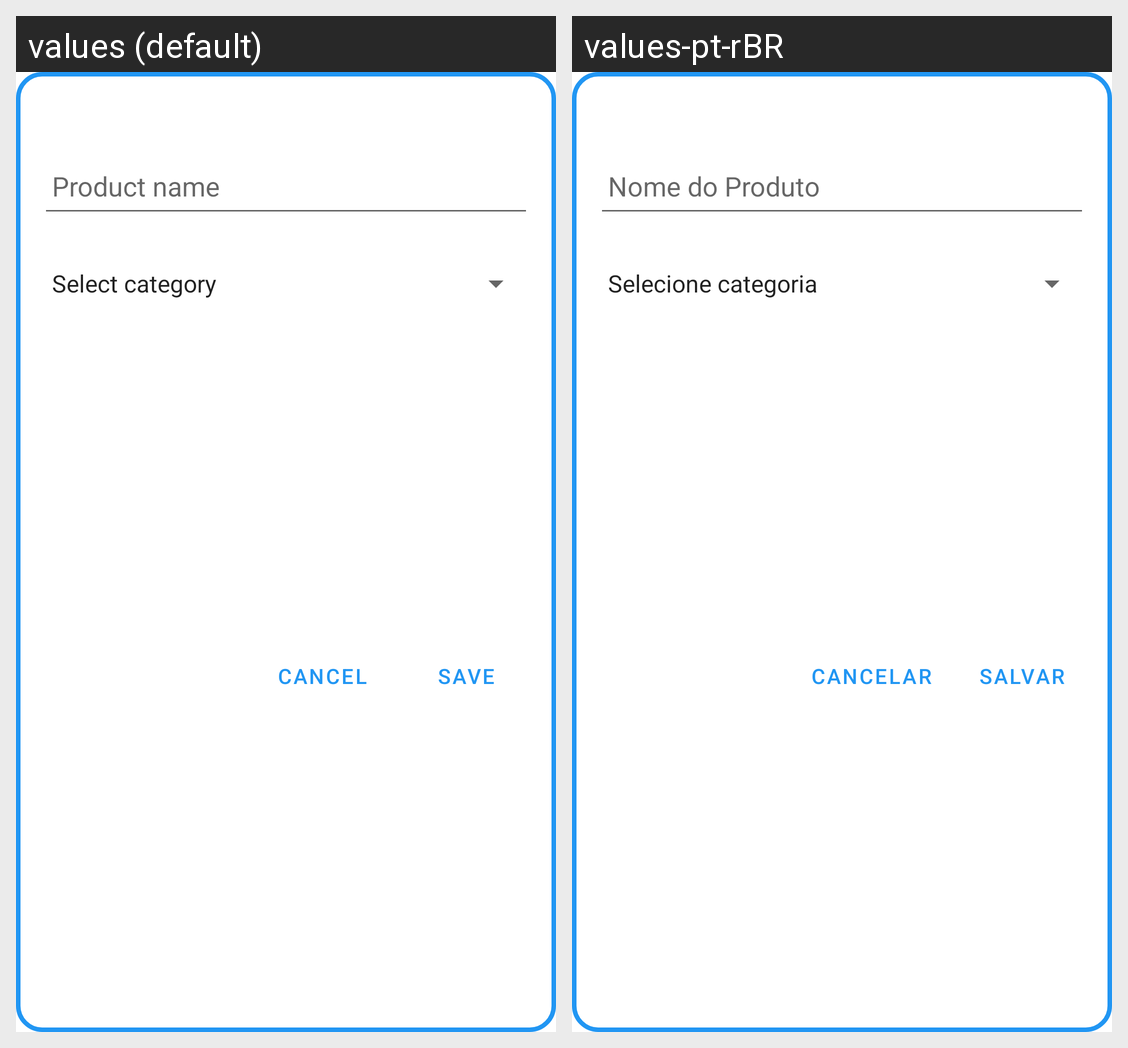

Locale-by-locale string values for the Android screen shown in this grid:
Android screen res/layout/dialog_new_product.xml rendered under 2 locales, left to right: values (default), values-pt-rBR. Device: Nexus 5 (rendered at 1080×1920; each locale shown at half size, 540×960, under a caption strip naming it); theme Theme.ShopList.
Strings drawn on this screen, with the default value and each locale's value (text and hints the layout hard-codes, and strings that could not be matched under every locale, appear in the picture but are not listed):

str_product_name
  values: Product name
  values-pt-rBR: Nome do Produto

str_save
  values: Save
  values-pt-rBR: Salvar

str_cancel
  values: Cancel
  values-pt-rBR: Cancelar
